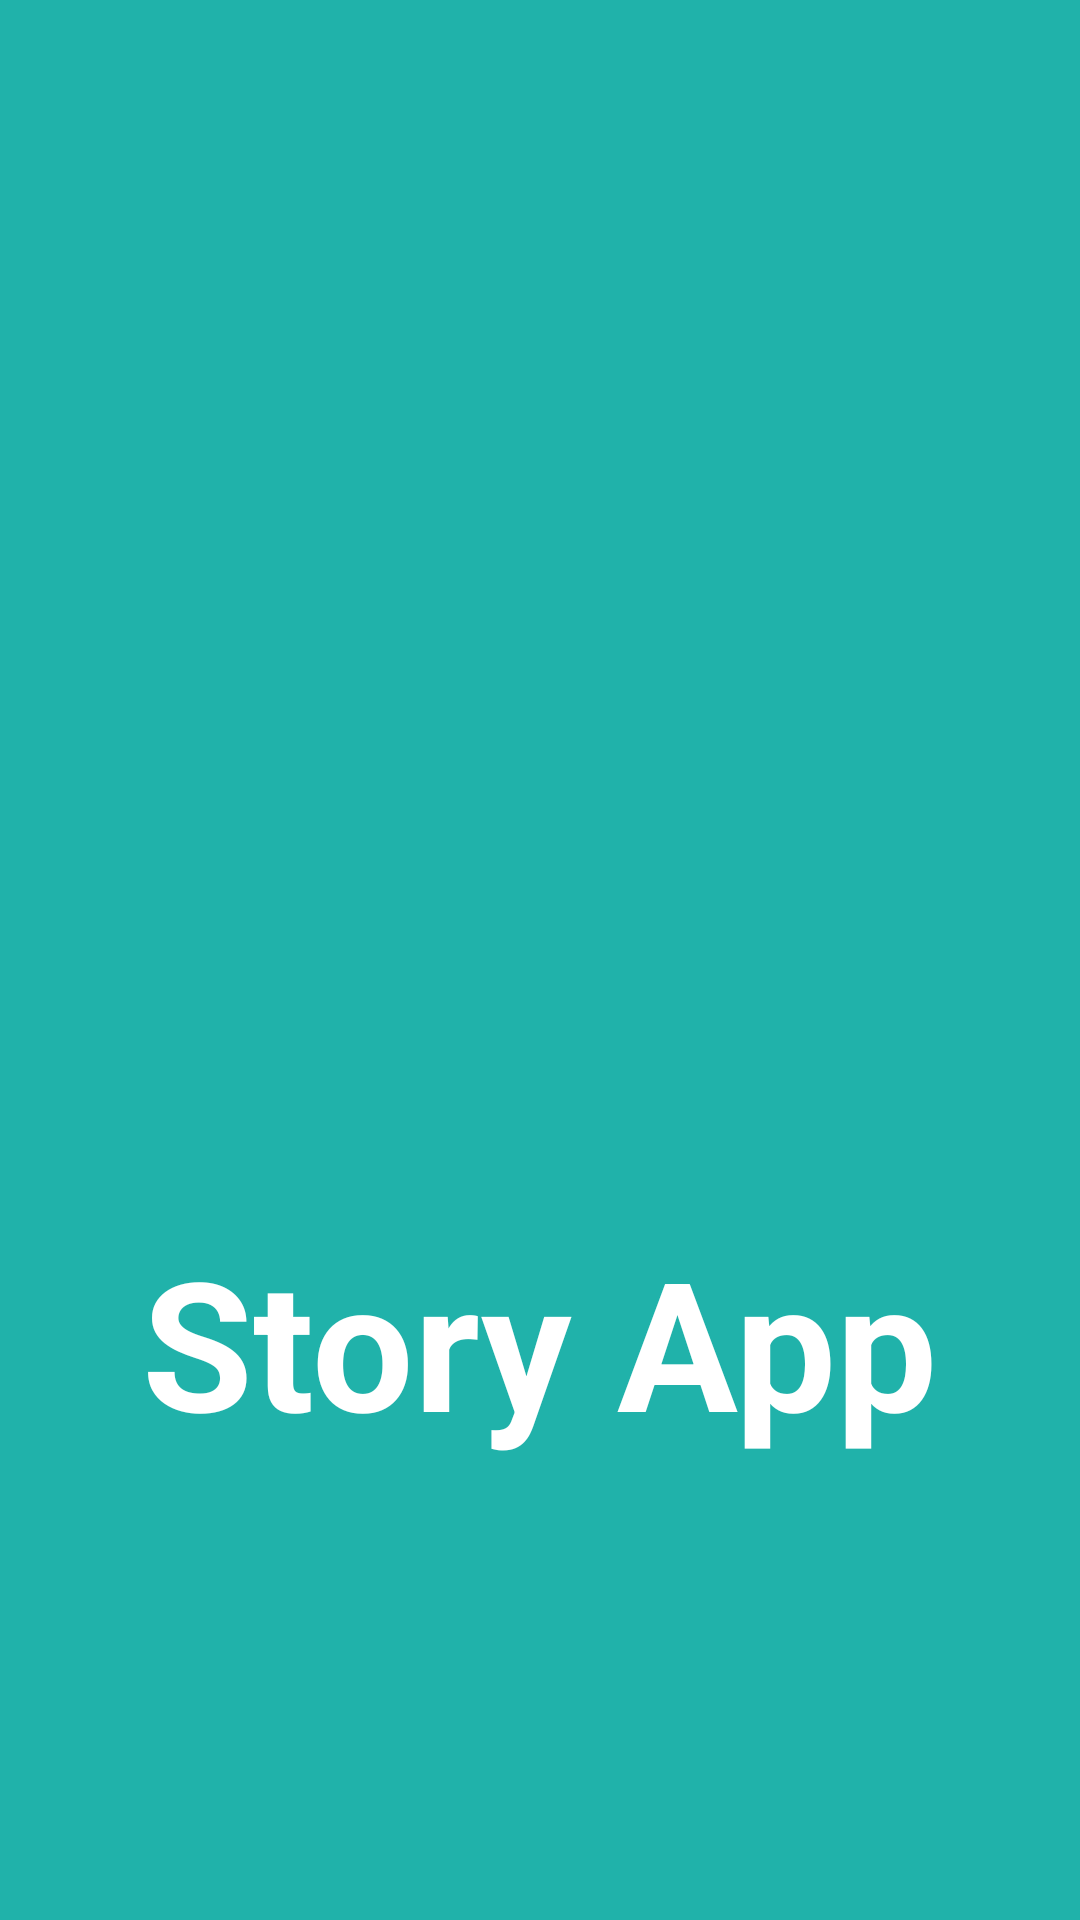

Android layout source for this screen:
<!-- AndroidManifest.xml: application theme Theme.StoryAppSubmissionAkhir -->
<!-- res/layout/activity_splash_screen.xml -->
<?xml version="1.0" encoding="utf-8"?>
<androidx.constraintlayout.widget.ConstraintLayout xmlns:android="http://schemas.android.com/apk/res/android"
    xmlns:app="http://schemas.android.com/apk/res-auto"
    xmlns:tools="http://schemas.android.com/tools"
    android:layout_width="match_parent"
    android:layout_height="match_parent"
    android:background="#20B2AA"
    tools:context=".ui.splash.SplashScreenActivity">

    <ImageView
        android:id="@+id/logoSplash"
        android:layout_width="150dp"
        android:layout_height="150dp"
        android:layout_marginTop="24dp"
        android:gravity="center"
        android:src="@drawable/baseline_linked_camera_24"
        app:layout_constraintEnd_toEndOf="parent"
        app:layout_constraintStart_toStartOf="parent"
        app:layout_constraintTop_toTopOf="parent"
        app:layout_constraintBottom_toBottomOf="parent"/>

    <TextView
        android:layout_width="wrap_content"
        android:layout_height="wrap_content"
        android:text="Story App"
        android:textStyle="bold"
        android:textSize="60sp"
        android:textColor="@color/white"
        app:layout_constraintTop_toBottomOf="@id/logoSplash"
        app:layout_constraintEnd_toEndOf="parent"
        app:layout_constraintStart_toStartOf="parent"/>

</androidx.constraintlayout.widget.ConstraintLayout>
<!-- resources referenced by this layout -->
<resources>
  <color name="white">#FFFFFFFF</color>
  <style name="Theme.StoryAppSubmissionAkhir" parent="Theme.MaterialComponents.DayNight.DarkActionBar">
          
          <item name="colorPrimary">@color/teal_200</item>
          <item name="colorPrimaryVariant">@color/light_blue</item>
          <item name="colorOnPrimary">@color/white</item>
          
          <item name="colorSecondary">@color/teal_200</item>
          <item name="colorSecondaryVariant">@color/teal_700</item>
          <item name="colorOnSecondary">@color/black</item>
          
          <item name="android:statusBarColor">#20B2AA</item>
          
      </style>
  <color name="teal_200">#FF03DAC5</color>
  <color name="light_blue">#20B2AA</color>
  <color name="teal_700">#FF018786</color>
  <color name="black">#FF000000</color>
</resources>
